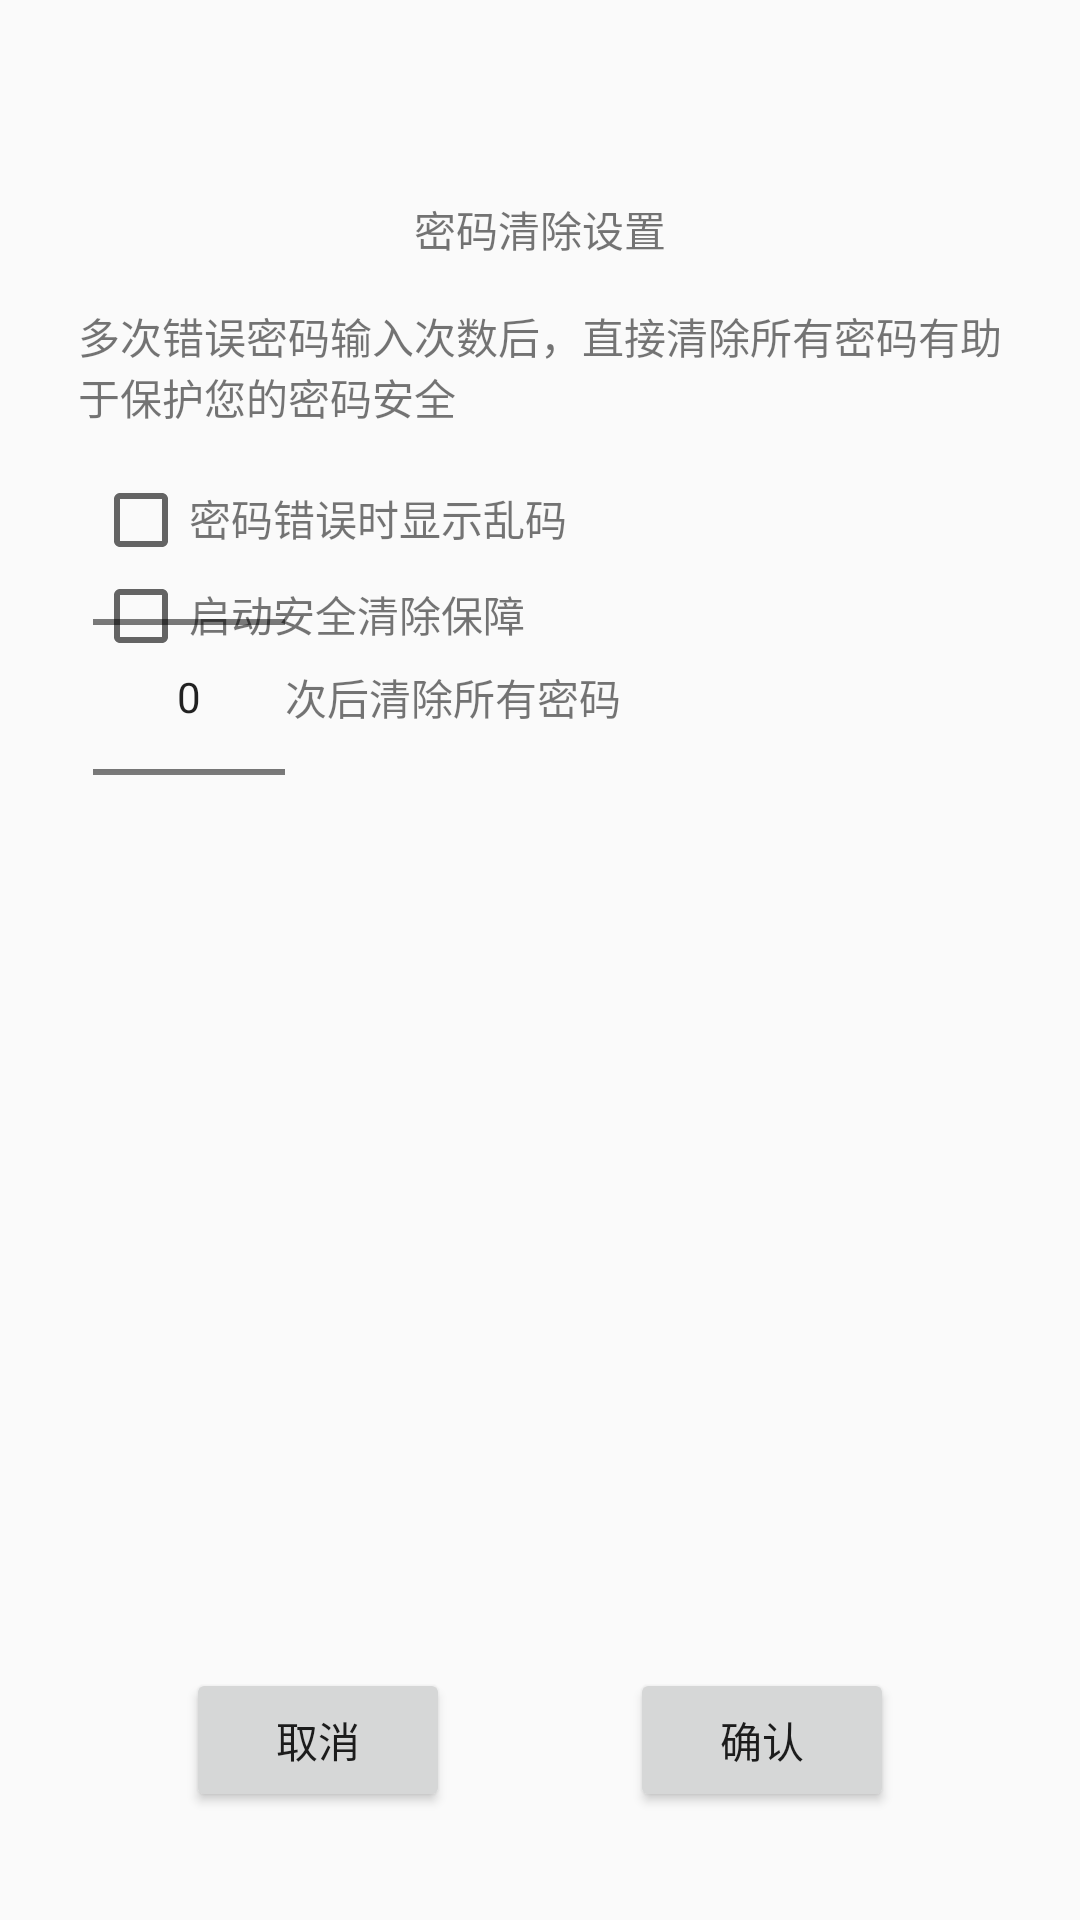

The Android layout XML behind this screen, and the referenced resources:
<!-- AndroidManifest.xml: application theme AppTheme -->
<!-- res/layout/window_pwd_setting.xml -->
<?xml version="1.0" encoding="utf-8"?>
<RelativeLayout xmlns:android="http://schemas.android.com/apk/res/android"
    xmlns:tools="http://schemas.android.com/tools"
    android:layout_width="match_parent"
    android:layout_height="match_parent"
    android:paddingBottom="@dimen/activity_vertical_margin"
    android:paddingLeft="@dimen/activity_horizontal_margin"
    android:paddingRight="@dimen/activity_horizontal_margin"
    android:paddingTop="@dimen/activity_vertical_margin"
    >

    <TextView
        android:id="@+id/title"
        android:layout_width="wrap_content"
        android:layout_height="wrap_content"
        android:text="@string/setting_title"
        android:layout_alignParentTop="true"
        android:layout_marginTop="@dimen/set_title_top_margin"
        android:layout_centerHorizontal="true"
        />


        <TextView
            android:id="@+id/lable_content"
            android:layout_width="match_parent"
            android:layout_height="wrap_content"
            android:layout_below="@id/title"
            android:layout_marginTop="@dimen/setting_top_margin"
            android:layout_marginRight="@dimen/setting_content_margin"
            android:layout_marginLeft="@dimen/setting_content_margin"
            android:text="@string/setting_content"
            />

    <CheckBox
        android:id="@+id/mode_grabled"
        android:layout_width="wrap_content"
        android:layout_height="wrap_content"
        android:layout_below="@id/lable_content"
        android:layout_marginTop="@dimen/setting_top_margin"
        android:layout_marginLeft="@dimen/setting_left_margin"
        />
    <TextView
        android:layout_width="wrap_content"
        android:layout_height="wrap_content"
        android:layout_toRightOf="@id/mode_grabled"
        android:layout_alignBaseline="@id/mode_grabled"
        android:text="@string/setting_garbled_mode"
        />

        <CheckBox
            android:id="@+id/mode_clear"
            android:layout_width="wrap_content"
            android:layout_height="wrap_content"
            android:layout_below="@id/mode_grabled"
            android:layout_alignLeft="@id/mode_grabled"
            />
        <TextView
            android:layout_width="wrap_content"
            android:layout_height="wrap_content"
            android:layout_toRightOf="@id/mode_clear"
            android:layout_alignBaseline="@id/mode_clear"
            android:text="@string/setting_clear_mode"
            />

    <RelativeLayout
        android:id="@+id/layout_num"
        android:layout_width="match_parent"
        android:layout_height="wrap_content"
        android:layout_below="@id/lable_content"
        android:layout_alignLeft="@id/mode_clear"
        android:visibility="visible"
        >
        <NumberPicker
            android:id="@+id/num"
            android:layout_width="wrap_content"
            android:layout_height="wrap_content"
            android:layout_centerVertical="true"
            />
        <TextView
            android:layout_width="wrap_content"
            android:layout_height="wrap_content"
            android:layout_toRightOf="@id/num"
            android:layout_centerVertical="true"
            android:text="@string/setting_err_times"
            />
    </RelativeLayout>



    <RelativeLayout
        android:layout_width="match_parent"
        android:layout_height="wrap_content"
        android:layout_alignParentBottom="true"
        android:layout_centerHorizontal="true"
        android:layout_marginBottom="@dimen/setting_btn_bottom_margin"
        >

        <TextView
            android:id="@+id/btn_center_align"
            android:layout_width="0px"
            android:layout_height="0px"
            android:layout_centerHorizontal="true"/>

        <Button
            android:id="@+id/cancel"
            android:layout_width="wrap_content"
            android:layout_height="wrap_content"
            android:layout_centerVertical="true"
            android:layout_toLeftOf="@id/btn_center_align"
            android:layout_marginRight="@dimen/btn_cc_margin"
            android:text="@string/btn_cancel"
            />

        <Button
            android:id="@+id/commit"
            android:layout_width="wrap_content"
            android:layout_height="wrap_content"
            android:layout_centerVertical="true"
            android:layout_toRightOf="@id/btn_center_align"
            android:layout_marginLeft="@dimen/btn_cc_margin"
            android:text="@string/btn_commit"
            />

    </RelativeLayout>
</RelativeLayout>
<!-- resources referenced by this layout -->
<resources>
  <dimen name="activity_horizontal_margin">16dp</dimen>
  <dimen name="activity_vertical_margin">16dp</dimen>
  <dimen name="btn_cc_margin">30dp</dimen>
      //loging
  <dimen name="set_title_top_margin">50dp</dimen>
  <dimen name="setting_btn_bottom_margin">20dp</dimen>
  
      //clear_all_pwd
  <dimen name="setting_content_margin">10dp</dimen>
  <dimen name="setting_left_margin">15dp</dimen>
  <dimen name="setting_top_margin">15dp</dimen>
  <string name="btn_cancel">取消</string>
  <string name="btn_commit">确认</string>
      //login
  <string name="setting_clear_mode">启动安全清除保障</string>
  <string name="setting_content">多次错误密码输入次数后，直接清除所有密码有助于保护您的密码安全</string>
  <string name="setting_err_times">次后清除所有密码</string>
  
      //clear_all_pwd
  <string name="setting_garbled_mode">密码错误时显示乱码</string>
  <string name="setting_title">密码清除设置</string>
  <style name="AppTheme" parent="AppTheme.Base">
          
          <item name="colorPrimary">@color/colorPrimary</item>
          <item name="colorPrimaryDark">@color/colorPrimaryDark</item>
          <item name="colorAccent">@color/colorAccent</item>
      </style>
  <style name="AppTheme.Base" parent="Theme.AppCompat.Light.NoActionBar">
          <item name="windowActionBar">false</item>
          <item name="android:windowNoTitle">true</item>
      </style>
  <color name="colorPrimary">#0cf2e8</color>
  <color name="colorPrimaryDark">#0cf2e8</color>
  <color name="colorAccent">#FF4081</color>
</resources>
